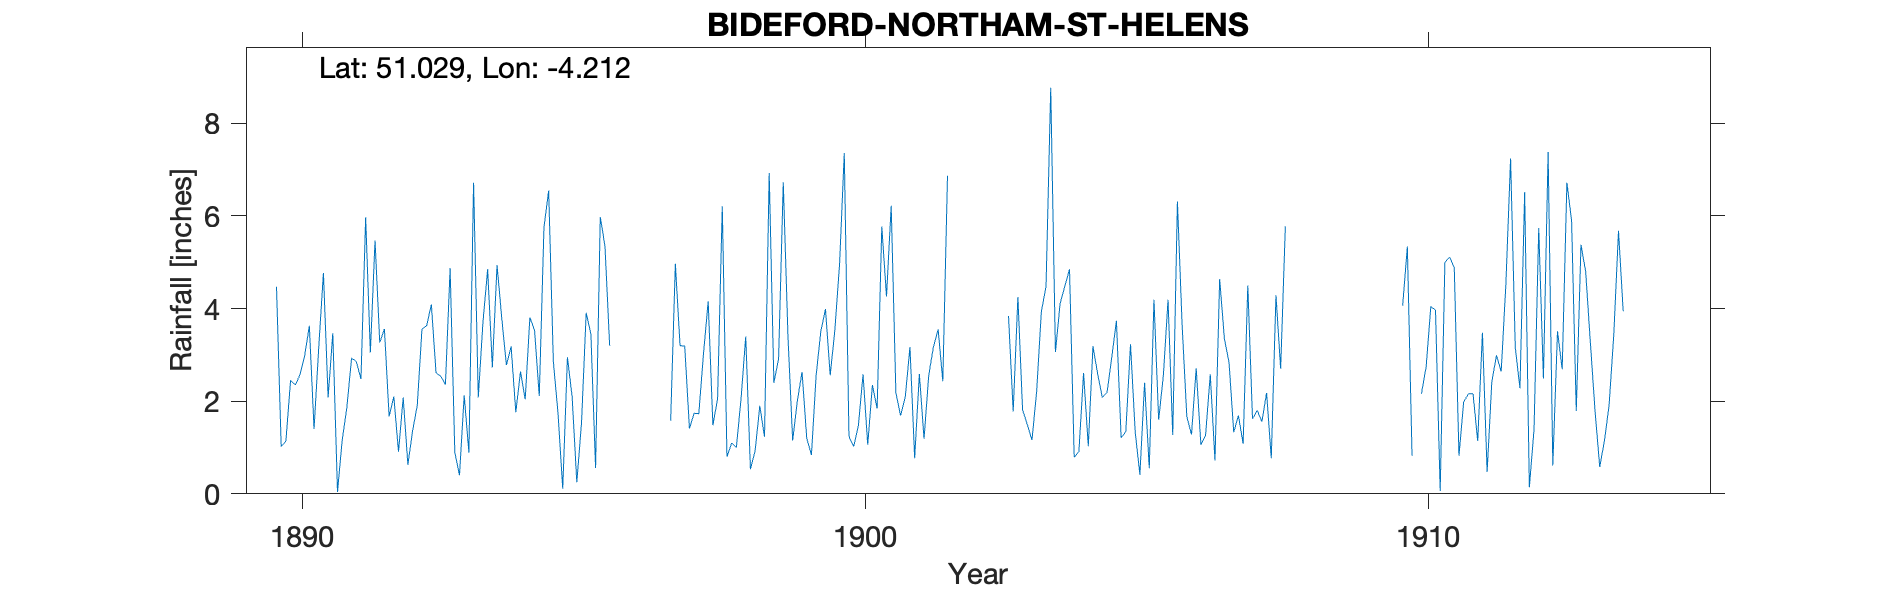

Data behind this chart, as committed beside it:
BIDEFORD-NORTHAM-ST-HELENS, , , , , , , , , , , , , , , , , , , , , , , 
Grid ref, SS450278, Long, -4.212, Lat, 51.03, Elevation, 67, ft, , , , , , , , , , , , , , , 
Station no, RR6104, , , , , , , , , , , , , , , , , , , , , , 
, 1890, 1891, 1892, 1893, 1894, 1895, 1896, 1897, 1898, 1899, 1900, 1901, 1902, 1903, 1904, 1905, 1906, 1907, 1908, 1909, 1910, 1911, 1912
January, 4.47, 3.47, 1.67, 2.36, 3.8, 1.73, , 1.58, 0.8, 6.73, 4.96, 2.18, , 3.84, 4.48, 1.21, 6.31, 1.33, , , 4.06, 0.82, 3.16
February, 1.02, 0.04, 2.1, 4.87, 2.78, 0.11, , 4.97, 1.1, 3.4, 7.36, 1.69, , 1.78, 4.85, 1.34, 3.65, 1.69, , , 5.34, 1.98, 2.28
March, 1.14, 1.16, 0.91, 0.89, 3.18, 2.95, , 3.2, 1, 1.15, 1.24, 2.09, , 4.25, 0.79, 3.23, 1.67, 1.08, , , 0.82, 2.16, 6.52
April, 2.45, 1.87, 2.08, 0.4, 1.76, 2.1, , 3.19, 2.05, 2.01, 1.02, 3.17, , 1.81, 0.91, 1.34, 1.28, 4.5, , , , 2.16, 0.14
May, 2.35, 2.93, 0.63, 2.13, 2.64, 0.25, , 1.41, 3.4, 2.63, 1.47, 0.77, , 1.5, 2.61, 0.41, 2.71, 1.62, , , 2.16, 1.14, 1.39
June, 2.57, 2.86, 1.36, 0.89, 2.04, 1.53, , 1.74, 0.53, 1.2, 2.58, 2.59, , 1.16, 1.03, 2.4, 1.06, 1.8, , , 2.74, 3.48, 5.74
July, 2.98, 2.48, 1.91, 6.72, 3.81, 3.91, , 1.73, 0.93, 0.84, 1.06, 1.19, , 2.21, 3.19, 0.55, 1.27, 1.56, , , 4.04, 0.47, 2.49
August, 3.63, 5.97, 3.56, 2.08, 3.53, 3.45, , 3.03, 1.9, 2.55, 2.35, 2.56, , 3.93, 2.59, 4.19, 2.58, 2.18, , , 3.97, 2.42, 7.38
September, 1.4, 3.05, 3.63, 3.71, 2.11, 0.56, , 4.16, 1.23, 3.51, 1.84, 3.17, , 4.48, 2.08, 1.6, 0.72, 0.77, , , 0.06, 2.99, 0.61
October, 3.16, 5.47, 4.09, 4.85, 5.75, 5.98, , 1.48, 6.93, 3.99, 5.77, 3.55, , 8.77, 2.19, 2.55, 4.64, 4.29, , , 5, 2.64, 3.51
November, 4.77, 3.27, 2.61, 2.73, 6.55, 5.35, , 2.05, 2.4, 2.56, 4.26, 2.43, , 3.06, 2.94, 4.19, 3.36, 2.7, , , 5.11, 4.53, 2.69
December, 2.08, 3.56, 2.54, 4.94, 2.86, 3.2, , 6.21, 2.92, 3.54, 6.22, 6.87, , 4.11, 3.74, 1.27, 2.83, 5.78, , , 4.89, 7.24, 6.72
Total, 32.02, 36.13, 27.09, 36.57, 40.81, 31.12, , 34.75, 25.19, 34.11, 40.13, 32.26, , 40.9, 31.4, 24.28, 32.08, 29.3, , , , 32.03, 42.63
House called St Helens, , , , , , , , , , , , , , , , , , , , , , , 
Station started in 1890, , , , , , , , , , , , , , , , , , , , , , , 
1902 Record lost, , , , , , , , , , , , , , , , , , , , , , , 
1910 Not published Bad, , , , , , , , , , , , , , , , , , , , , , , 
